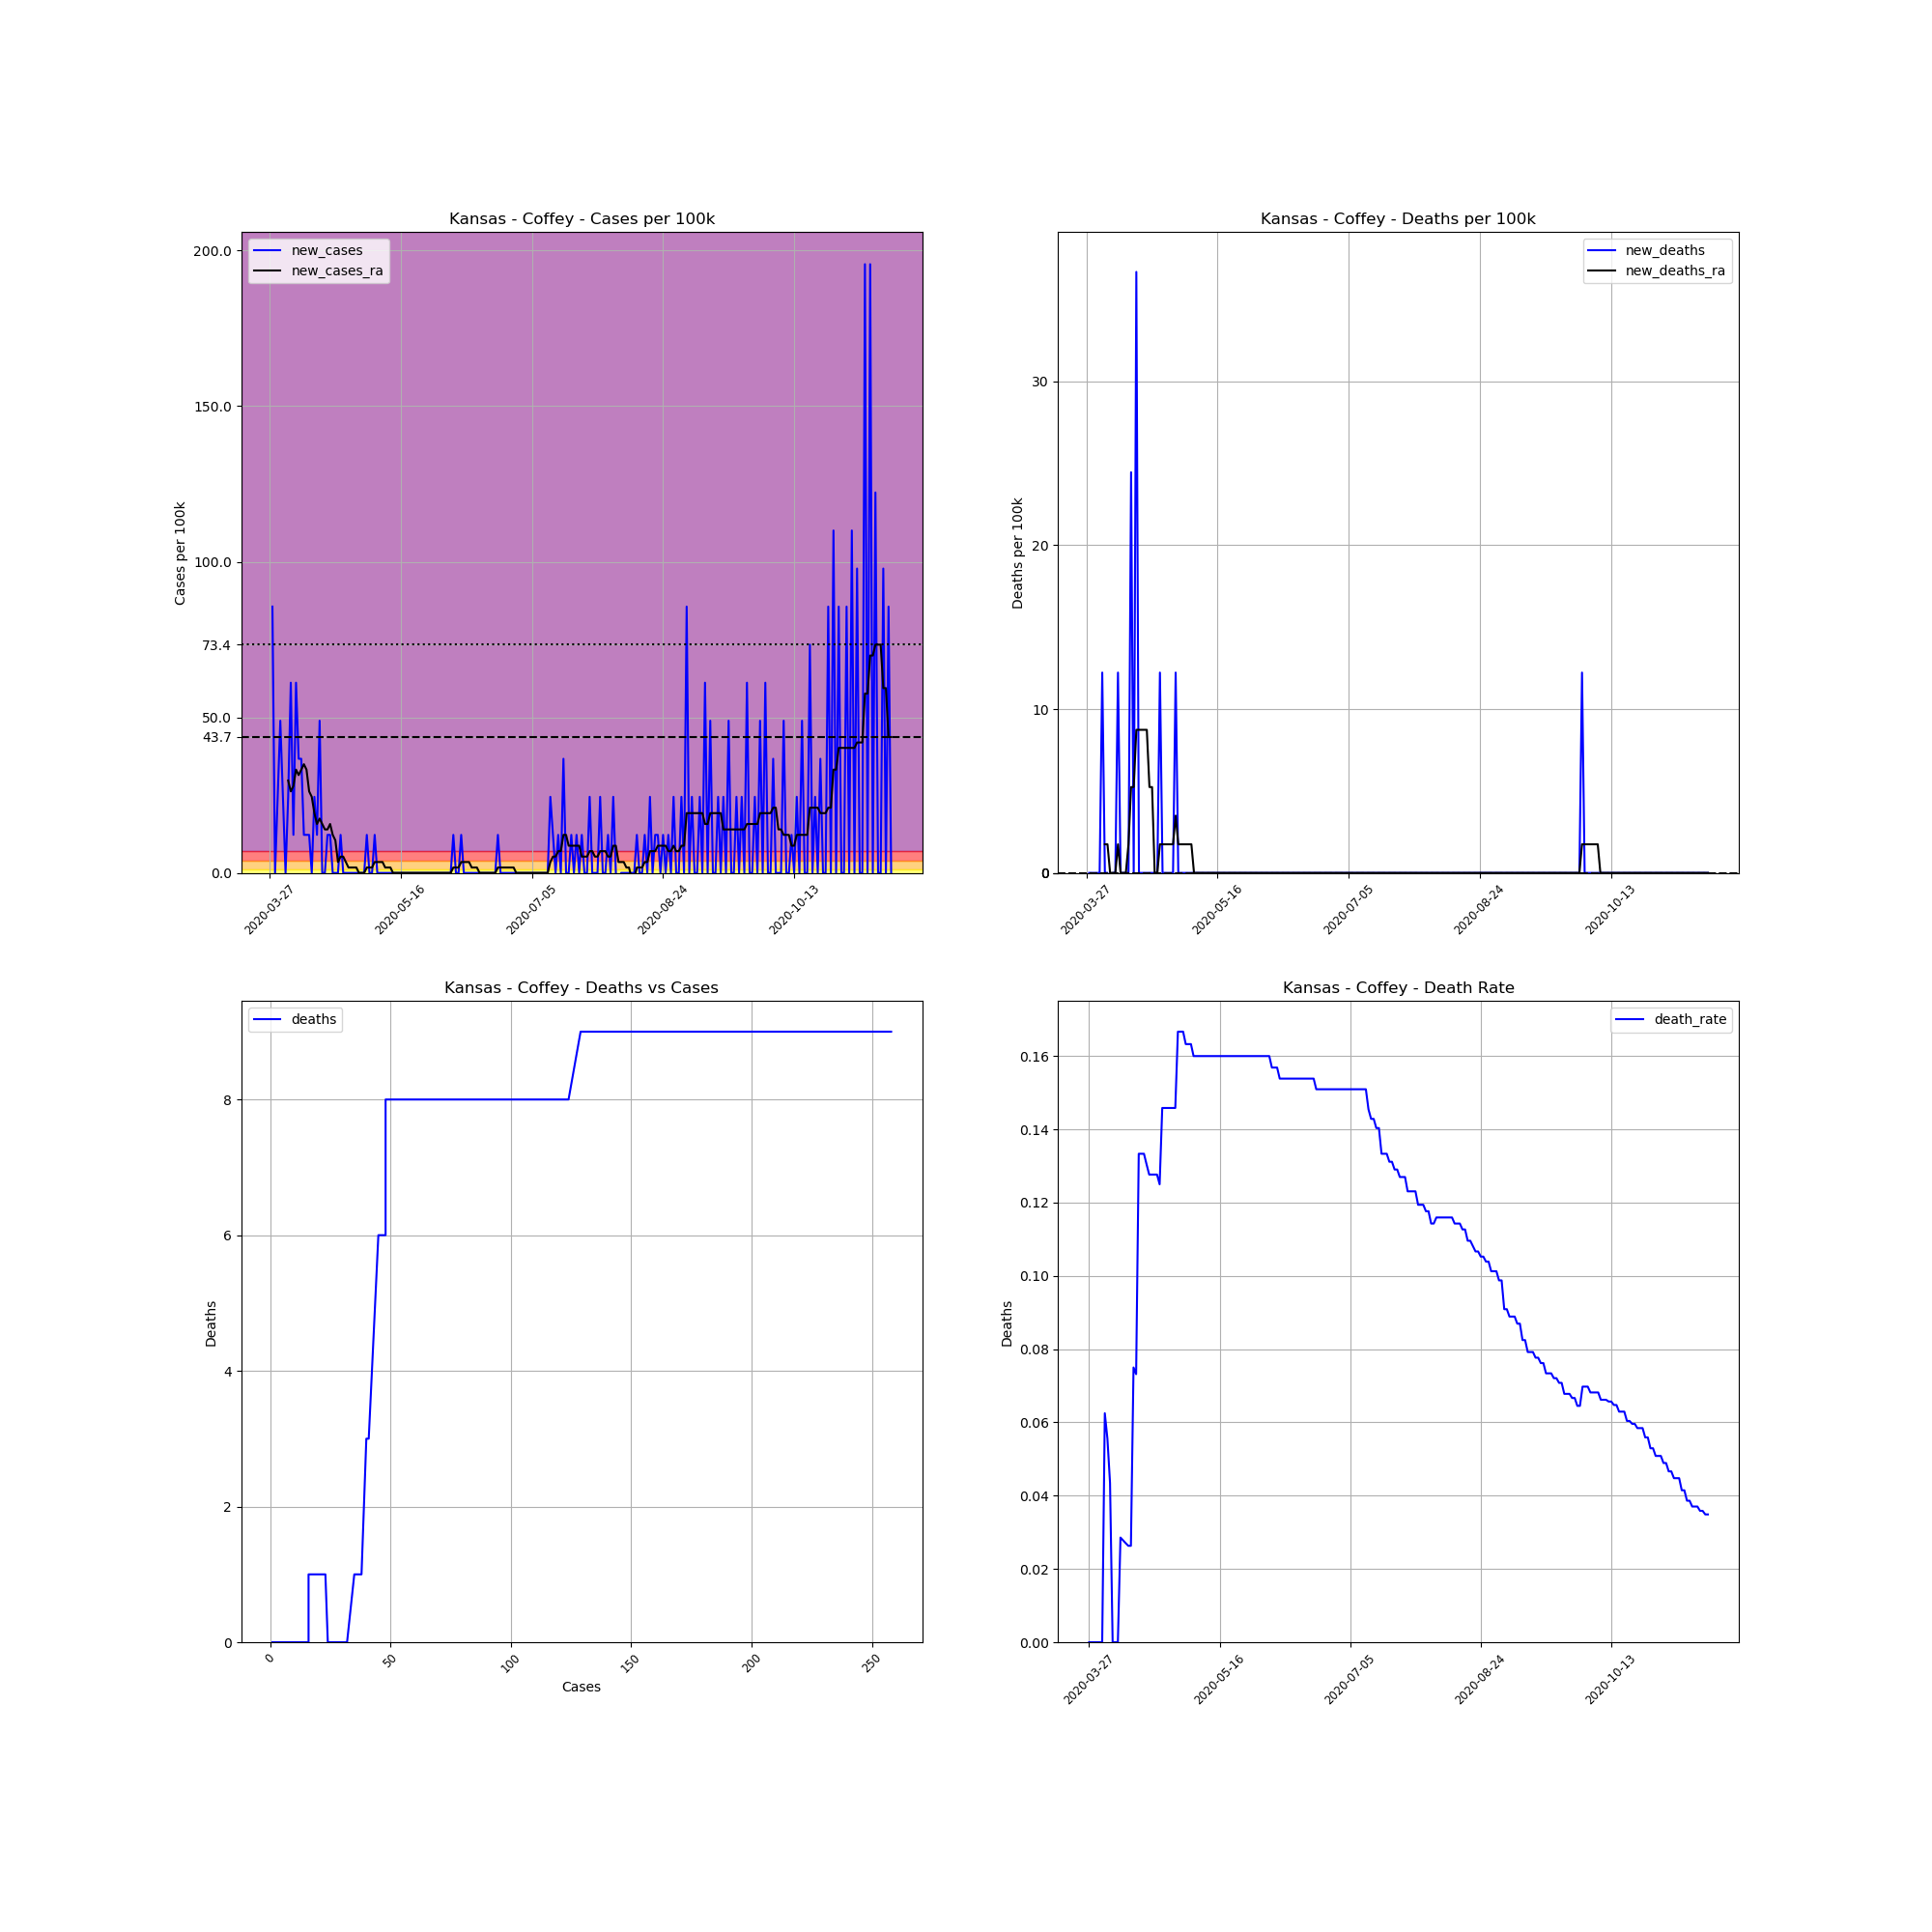

The file beside this chart, header and first rows:
, date, county, state, fips, cases, deaths, COUNTY, STNAME, CTYNAME, POPESTIMATE2019, cases_per_100k, deaths_per_100k, death_rate, new_cases, new_deaths, new_cases_ra, new_deaths_ra
411716, 2020-03-27, Coffey, Kansas, 20031, 1, 0, 31, Kansas, Coffey, 8179, 12.23, 0.0, 0.0, , , , 
411717, 2020-03-28, Coffey, Kansas, 20031, 8, 0, 31, Kansas, Coffey, 8179, 97.81, 0.0, 0.0, 85.59, 0.0, , 
411718, 2020-03-29, Coffey, Kansas, 20031, 8, 0, 31, Kansas, Coffey, 8179, 97.81, 0.0, 0.0, 0.0, 0.0, , 
411719, 2020-03-30, Coffey, Kansas, 20031, 10, 0, 31, Kansas, Coffey, 8179, 122.3, 0.0, 0.0, 24.45, 0.0, , 
411720, 2020-03-31, Coffey, Kansas, 20031, 14, 0, 31, Kansas, Coffey, 8179, 171.2, 0.0, 0.0, 48.91, 0.0, , 
411721, 2020-04-01, Coffey, Kansas, 20031, 16, 0, 31, Kansas, Coffey, 8179, 195.6, 0.0, 0.0, 24.45, 0.0, , 
411722, 2020-04-02, Coffey, Kansas, 20031, 16, 1, 31, Kansas, Coffey, 8179, 195.6, 12.23, 0.0625, 0.0, 12.23, , 
411723, 2020-04-03, Coffey, Kansas, 20031, 18, 1, 31, Kansas, Coffey, 8179, 220.1, 12.23, 0.05556, 24.45, 0.0, 29.69, 1.747
411724, 2020-04-04, Coffey, Kansas, 20031, 23, 1, 31, Kansas, Coffey, 8179, 281.2, 12.23, 0.04348, 61.13, 0.0, 26.2, 1.747
411725, 2020-04-05, Coffey, Kansas, 20031, 24, 0, 31, Kansas, Coffey, 8179, 293.4, 0.0, 0.0, 12.23, -12.23, 27.95, 0.0
411726, 2020-04-06, Coffey, Kansas, 20031, 29, 0, 31, Kansas, Coffey, 8179, 354.6, 0.0, 0.0, 61.13, 0.0, 33.19, 0.0
411727, 2020-04-07, Coffey, Kansas, 20031, 32, 0, 31, Kansas, Coffey, 8179, 391.2, 0.0, 0.0, 36.68, 0.0, 31.44, 0.0
411728, 2020-04-08, Coffey, Kansas, 20031, 35, 1, 31, Kansas, Coffey, 8179, 427.9, 12.23, 0.02857, 36.68, 12.23, 33.19, 1.747
411729, 2020-04-09, Coffey, Kansas, 20031, 36, 1, 31, Kansas, Coffey, 8179, 440.2, 12.23, 0.02778, 12.23, 0.0, 34.93, 0.0
411730, 2020-04-10, Coffey, Kansas, 20031, 37, 1, 31, Kansas, Coffey, 8179, 452.4, 12.23, 0.02703, 12.23, 0.0, 33.19, 0.0
411731, 2020-04-11, Coffey, Kansas, 20031, 38, 1, 31, Kansas, Coffey, 8179, 464.6, 12.23, 0.02632, 12.23, 0.0, 26.2, 0.0
411732, 2020-04-12, Coffey, Kansas, 20031, 38, 1, 31, Kansas, Coffey, 8179, 464.6, 12.23, 0.02632, 0.0, 0.0, 24.45, 1.747
411733, 2020-04-13, Coffey, Kansas, 20031, 40, 3, 31, Kansas, Coffey, 8179, 489.1, 36.68, 0.075, 24.45, 24.45, 19.21, 5.24
411734, 2020-04-14, Coffey, Kansas, 20031, 41, 3, 31, Kansas, Coffey, 8179, 501.3, 36.68, 0.07317, 12.23, 0.0, 15.72, 5.24
411735, 2020-04-15, Coffey, Kansas, 20031, 45, 6, 31, Kansas, Coffey, 8179, 550.2, 73.36, 0.1333, 48.91, 36.68, 17.47, 8.733
411736, 2020-04-16, Coffey, Kansas, 20031, 45, 6, 31, Kansas, Coffey, 8179, 550.2, 73.36, 0.1333, 0.0, 0.0, 15.72, 8.733
411737, 2020-04-17, Coffey, Kansas, 20031, 45, 6, 31, Kansas, Coffey, 8179, 550.2, 73.36, 0.1333, 0.0, 0.0, 13.97, 8.733
411738, 2020-04-18, Coffey, Kansas, 20031, 46, 6, 31, Kansas, Coffey, 8179, 562.4, 73.36, 0.1304, 12.23, 0.0, 13.97, 8.733
411739, 2020-04-19, Coffey, Kansas, 20031, 47, 6, 31, Kansas, Coffey, 8179, 574.6, 73.36, 0.1277, 12.23, 0.0, 15.72, 8.733
411740, 2020-04-20, Coffey, Kansas, 20031, 47, 6, 31, Kansas, Coffey, 8179, 574.6, 73.36, 0.1277, 0.0, 0.0, 12.23, 5.24
411741, 2020-04-21, Coffey, Kansas, 20031, 47, 6, 31, Kansas, Coffey, 8179, 574.6, 73.36, 0.1277, 0.0, 0.0, 10.48, 5.24
411742, 2020-04-22, Coffey, Kansas, 20031, 47, 6, 31, Kansas, Coffey, 8179, 574.6, 73.36, 0.1277, 0.0, 0.0, 3.493, 0.0
411743, 2020-04-23, Coffey, Kansas, 20031, 48, 6, 31, Kansas, Coffey, 8179, 586.9, 73.36, 0.125, 12.23, 0.0, 5.24, 0.0
411744, 2020-04-24, Coffey, Kansas, 20031, 48, 7, 31, Kansas, Coffey, 8179, 586.9, 85.59, 0.1458, 0.0, 12.23, 5.24, 1.747
411745, 2020-04-25, Coffey, Kansas, 20031, 48, 7, 31, Kansas, Coffey, 8179, 586.9, 85.59, 0.1458, 0.0, 0.0, 3.493, 1.747
411746, 2020-04-26, Coffey, Kansas, 20031, 48, 7, 31, Kansas, Coffey, 8179, 586.9, 85.59, 0.1458, 0.0, 0.0, 1.747, 1.747
411747, 2020-04-27, Coffey, Kansas, 20031, 48, 7, 31, Kansas, Coffey, 8179, 586.9, 85.59, 0.1458, 0.0, 0.0, 1.747, 1.747
411748, 2020-04-28, Coffey, Kansas, 20031, 48, 7, 31, Kansas, Coffey, 8179, 586.9, 85.59, 0.1458, 0.0, 0.0, 1.747, 1.747
411749, 2020-04-29, Coffey, Kansas, 20031, 48, 7, 31, Kansas, Coffey, 8179, 586.9, 85.59, 0.1458, 0.0, 0.0, 1.747, 1.747
411750, 2020-04-30, Coffey, Kansas, 20031, 48, 8, 31, Kansas, Coffey, 8179, 586.9, 97.81, 0.1667, 0.0, 12.23, 4.0602442043434294e-15, 3.493
411751, 2020-05-01, Coffey, Kansas, 20031, 48, 8, 31, Kansas, Coffey, 8179, 586.9, 97.81, 0.1667, 0.0, 0.0, 4.0602442043434294e-15, 1.747
411752, 2020-05-02, Coffey, Kansas, 20031, 48, 8, 31, Kansas, Coffey, 8179, 586.9, 97.81, 0.1667, 0.0, 0.0, 4.0602442043434294e-15, 1.747
411753, 2020-05-03, Coffey, Kansas, 20031, 49, 8, 31, Kansas, Coffey, 8179, 599.1, 97.81, 0.1633, 12.23, 0.0, 1.747, 1.747
411754, 2020-05-04, Coffey, Kansas, 20031, 49, 8, 31, Kansas, Coffey, 8179, 599.1, 97.81, 0.1633, 0.0, 0.0, 1.747, 1.747
411755, 2020-05-05, Coffey, Kansas, 20031, 49, 8, 31, Kansas, Coffey, 8179, 599.1, 97.81, 0.1633, 0.0, 0.0, 1.747, 1.747
411756, 2020-05-06, Coffey, Kansas, 20031, 50, 8, 31, Kansas, Coffey, 8179, 611.3, 97.81, 0.16, 12.23, 0.0, 3.493, 1.747
411757, 2020-05-07, Coffey, Kansas, 20031, 50, 8, 31, Kansas, Coffey, 8179, 611.3, 97.81, 0.16, 0.0, 0.0, 3.493, 0.0
411758, 2020-05-08, Coffey, Kansas, 20031, 50, 8, 31, Kansas, Coffey, 8179, 611.3, 97.81, 0.16, 0.0, 0.0, 3.493, 0.0
411759, 2020-05-09, Coffey, Kansas, 20031, 50, 8, 31, Kansas, Coffey, 8179, 611.3, 97.81, 0.16, 0.0, 0.0, 3.493, 0.0
411760, 2020-05-10, Coffey, Kansas, 20031, 50, 8, 31, Kansas, Coffey, 8179, 611.3, 97.81, 0.16, 0.0, 0.0, 1.747, 0.0
411761, 2020-05-11, Coffey, Kansas, 20031, 50, 8, 31, Kansas, Coffey, 8179, 611.3, 97.81, 0.16, 0.0, 0.0, 1.747, 0.0
411762, 2020-05-12, Coffey, Kansas, 20031, 50, 8, 31, Kansas, Coffey, 8179, 611.3, 97.81, 0.16, 0.0, 0.0, 1.747, 0.0
411763, 2020-05-13, Coffey, Kansas, 20031, 50, 8, 31, Kansas, Coffey, 8179, 611.3, 97.81, 0.16, 0.0, 0.0, 4.0602442043434294e-15, 0.0
411764, 2020-05-14, Coffey, Kansas, 20031, 50, 8, 31, Kansas, Coffey, 8179, 611.3, 97.81, 0.16, 0.0, 0.0, 4.0602442043434294e-15, 0.0
411765, 2020-05-15, Coffey, Kansas, 20031, 50, 8, 31, Kansas, Coffey, 8179, 611.3, 97.81, 0.16, 0.0, 0.0, 4.0602442043434294e-15, 0.0
411766, 2020-05-16, Coffey, Kansas, 20031, 50, 8, 31, Kansas, Coffey, 8179, 611.3, 97.81, 0.16, 0.0, 0.0, 4.0602442043434294e-15, 0.0
411767, 2020-05-17, Coffey, Kansas, 20031, 50, 8, 31, Kansas, Coffey, 8179, 611.3, 97.81, 0.16, 0.0, 0.0, 4.0602442043434294e-15, 0.0
411768, 2020-05-18, Coffey, Kansas, 20031, 50, 8, 31, Kansas, Coffey, 8179, 611.3, 97.81, 0.16, 0.0, 0.0, 4.0602442043434294e-15, 0.0
411769, 2020-05-19, Coffey, Kansas, 20031, 50, 8, 31, Kansas, Coffey, 8179, 611.3, 97.81, 0.16, 0.0, 0.0, 4.0602442043434294e-15, 0.0
411770, 2020-05-20, Coffey, Kansas, 20031, 50, 8, 31, Kansas, Coffey, 8179, 611.3, 97.81, 0.16, 0.0, 0.0, 4.0602442043434294e-15, 0.0
411771, 2020-05-21, Coffey, Kansas, 20031, 50, 8, 31, Kansas, Coffey, 8179, 611.3, 97.81, 0.16, 0.0, 0.0, 4.0602442043434294e-15, 0.0
411772, 2020-05-22, Coffey, Kansas, 20031, 50, 8, 31, Kansas, Coffey, 8179, 611.3, 97.81, 0.16, 0.0, 0.0, 4.0602442043434294e-15, 0.0
411773, 2020-05-23, Coffey, Kansas, 20031, 50, 8, 31, Kansas, Coffey, 8179, 611.3, 97.81, 0.16, 0.0, 0.0, 4.0602442043434294e-15, 0.0
411774, 2020-05-24, Coffey, Kansas, 20031, 50, 8, 31, Kansas, Coffey, 8179, 611.3, 97.81, 0.16, 0.0, 0.0, 4.0602442043434294e-15, 0.0
411775, 2020-05-25, Coffey, Kansas, 20031, 50, 8, 31, Kansas, Coffey, 8179, 611.3, 97.81, 0.16, 0.0, 0.0, 4.0602442043434294e-15, 0.0
... 178 more rows
